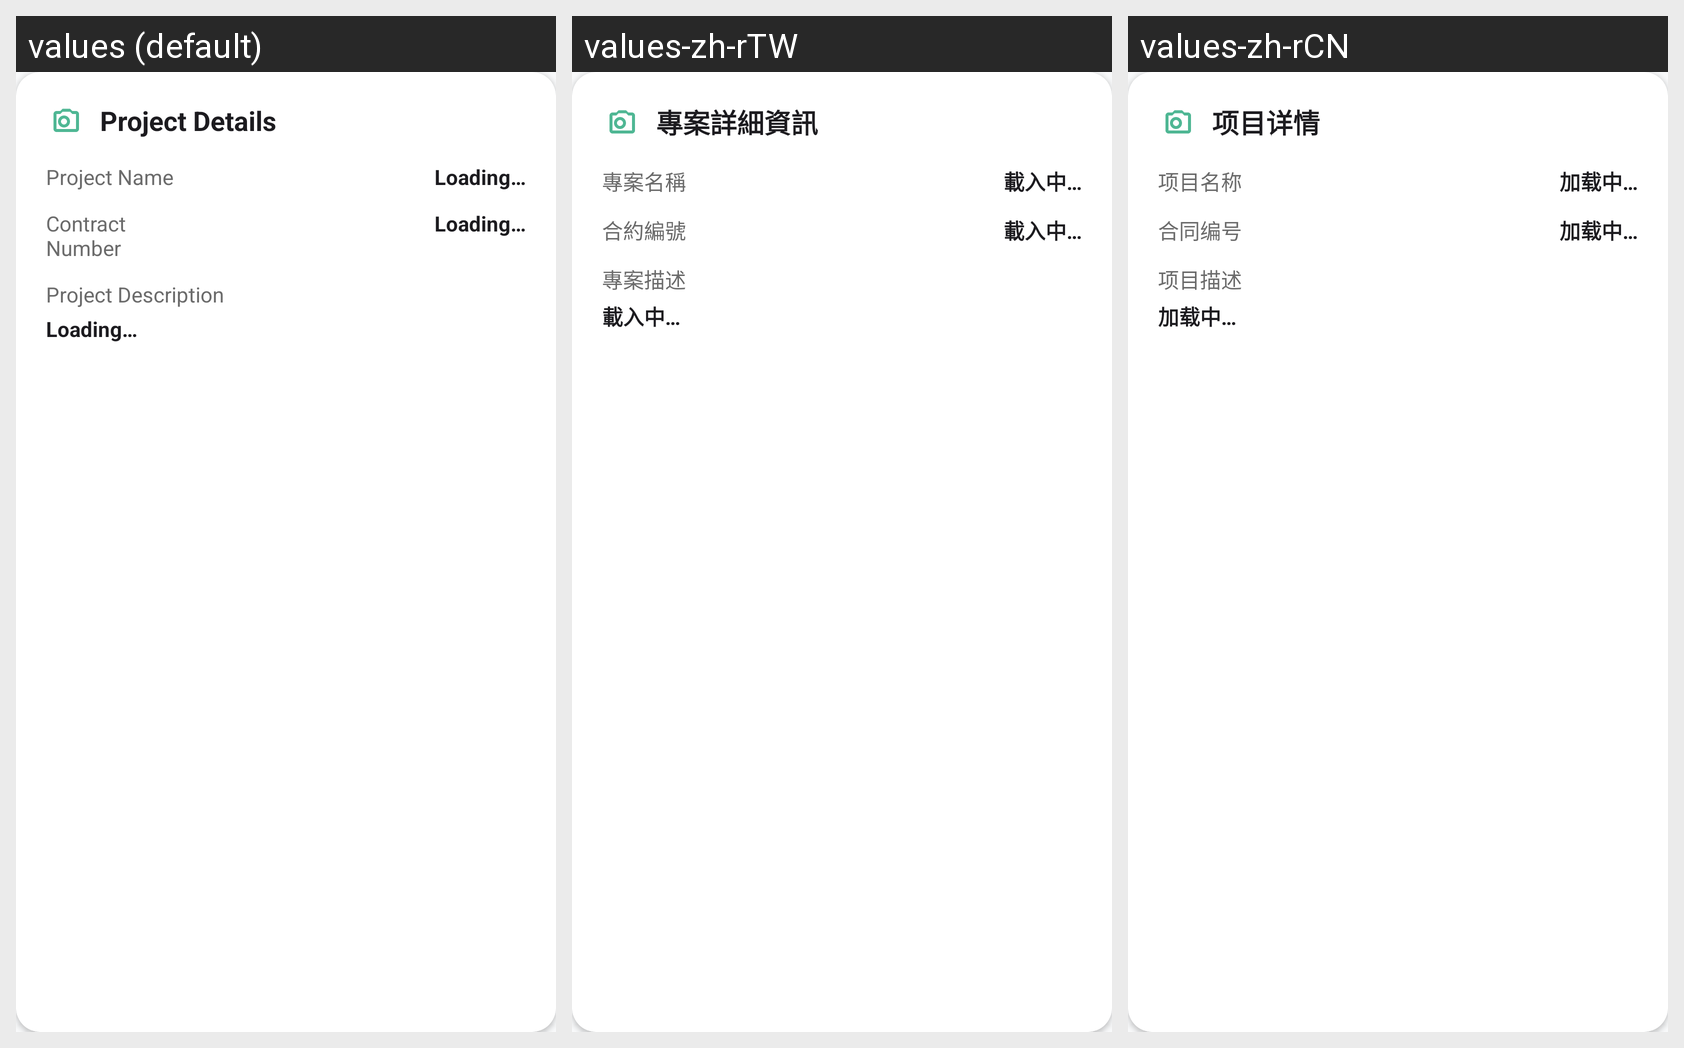

Here is an Android app screen in its default locale and in the app's own translations. Write out the translated-string differences for the strings that appear on this screen.
Android screen res/layout/settings_project_details.xml rendered under 3 locales, left to right: values (default), values-zh-rTW, values-zh-rCN. Device: Nexus 5 (rendered at 1080×1920; each locale shown at half size, 540×960, under a caption strip naming it); theme Theme.BCMS.
Strings drawn on this screen, with the default value and each locale's value (text and hints the layout hard-codes, and strings that could not be matched under every locale, appear in the picture but are not listed):

project_details
  values: Project Details
  values-zh-rTW: 專案詳細資訊
  values-zh-rCN: 项目详情

project_name
  values: Project Name
  values-zh-rTW: 專案名稱
  values-zh-rCN: 项目名称

loading
  values: Loading…
  values-zh-rTW: 載入中…
  values-zh-rCN: 加载中…

contract_number
  values: Contract Number
  values-zh-rTW: 合約編號
  values-zh-rCN: 合同编号

project_description
  values: Project Description
  values-zh-rTW: 專案描述
  values-zh-rCN: 项目描述
